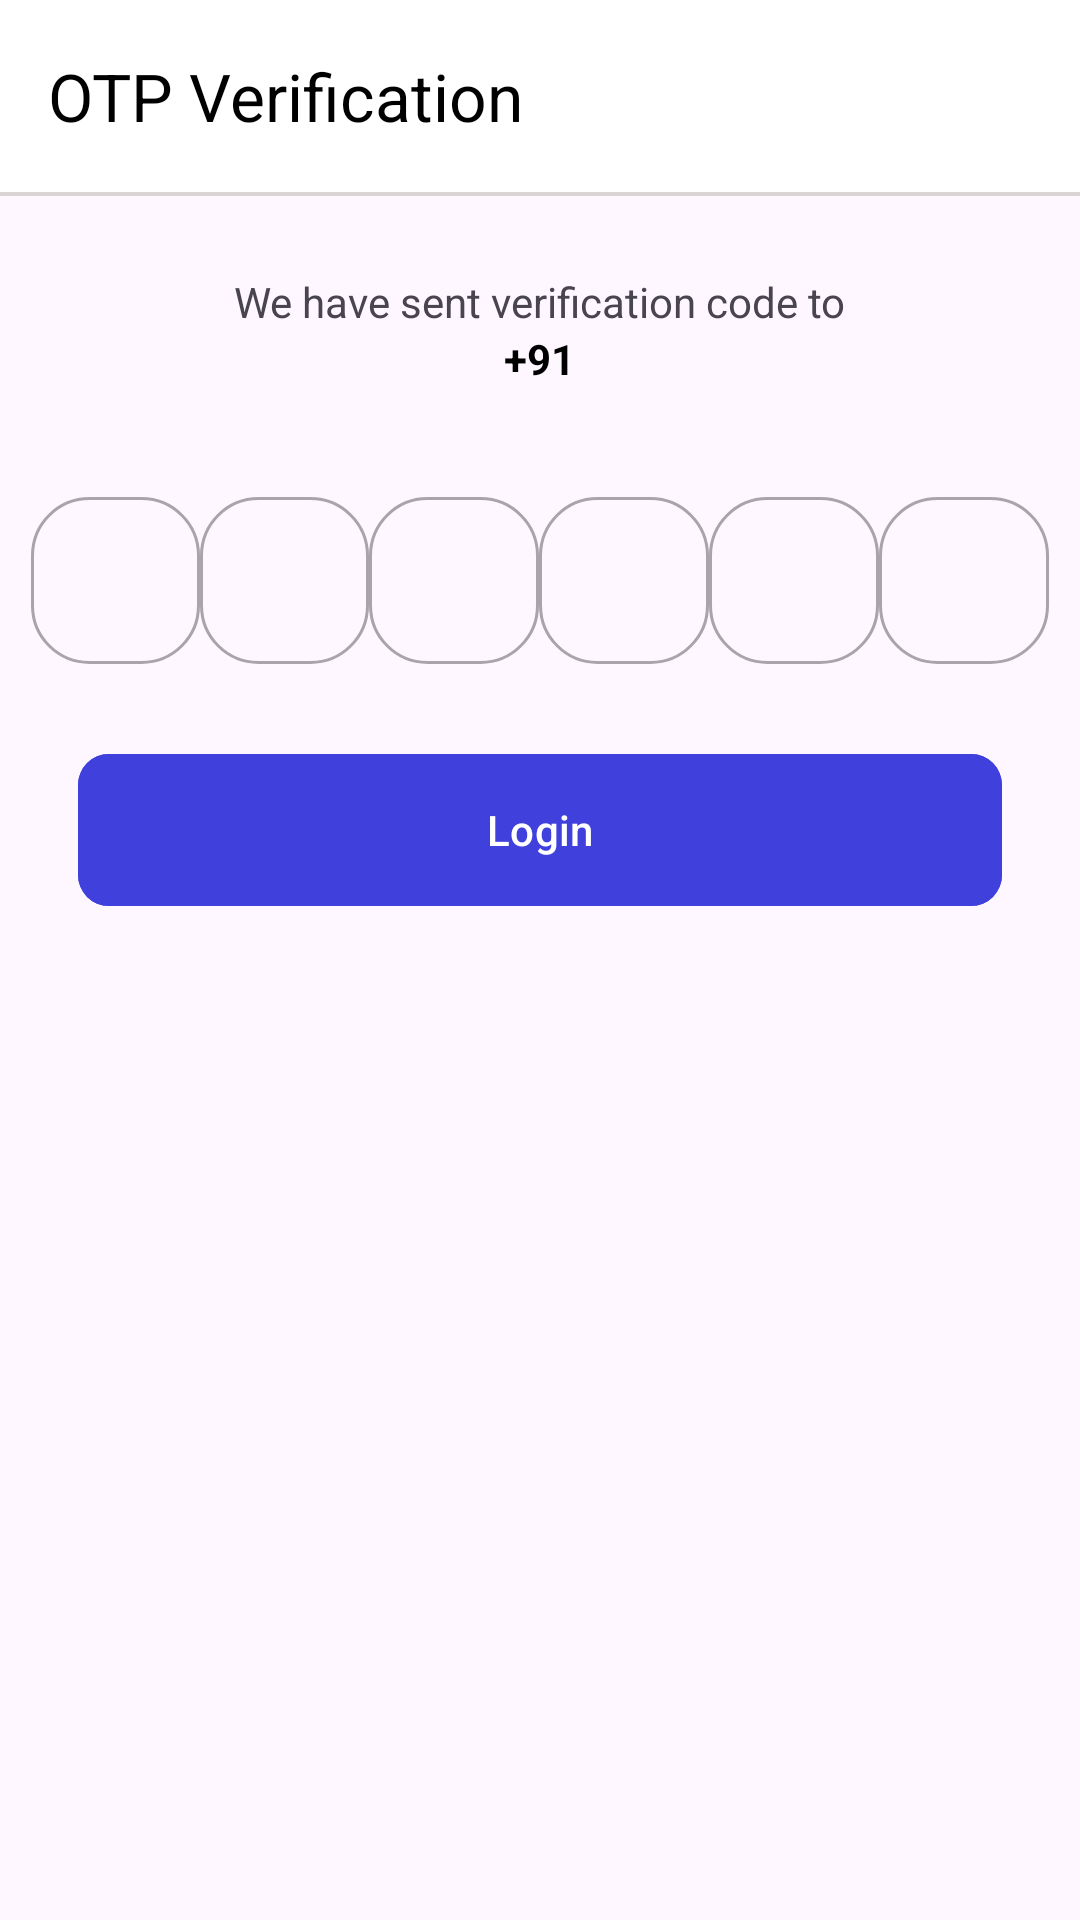

Layout XML and referenced resources for this Android screen:
<!-- AndroidManifest.xml: application theme Theme.UserBlink_ITclone -->
<!-- res/layout/fragment_o_t_p.xml -->
<?xml version="1.0" encoding="utf-8"?>
<androidx.constraintlayout.widget.ConstraintLayout xmlns:android="http://schemas.android.com/apk/res/android"
    xmlns:tools="http://schemas.android.com/tools"
    android:layout_width="match_parent"
    android:layout_height="match_parent"
    xmlns:app="http://schemas.android.com/apk/res-auto"
    tools:context=".OTPFragment">

    <androidx.appcompat.widget.Toolbar
        android:id="@+id/tbOtpFragment"
        android:layout_width="match_parent"
        android:layout_height="wrap_content"
        android:background="@color/white_yellow"
        app:titleTextColor="@color/black"
        app:navigationIcon="@drawable/baseline_arrow_back_24"
        app:layout_constraintStart_toStartOf="parent"
        app:layout_constraintEnd_toEndOf="parent"
        app:layout_constraintTop_toTopOf="parent"
        app:title="OTP Verification"/>

    <View
        android:layout_width="match_parent"
        android:layout_height="1.30dp"
        android:background="#DAD4D4"
        app:layout_constraintTop_toBottomOf="@+id/tbOtpFragment"
        app:layout_constraintStart_toStartOf="parent"
        app:layout_constraintEnd_toEndOf="parent"
        />
    <LinearLayout
        android:layout_width="match_parent"
        android:layout_height="wrap_content"
        android:orientation="vertical"
        app:layout_constraintEnd_toEndOf="parent"
        app:layout_constraintStart_toStartOf="parent"
        app:layout_constraintTop_toTopOf="parent"
        android:layout_marginTop="78dp" >

        <TextView
            android:layout_width="wrap_content"
            android:layout_height="wrap_content"
            android:layout_gravity="center"
            android:layout_marginTop="13dp"
            android:text="@string/we_have_sent_verification_code_to" />

        <LinearLayout
            android:layout_width="match_parent"
            android:layout_height="wrap_content"
            android:orientation="horizontal"
            android:gravity="center">

            <TextView
                android:layout_width="wrap_content"
                android:layout_height="wrap_content"
                android:layout_gravity="center"
                android:textColor="@color/black"
                android:textStyle="bold"
                android:text="+91"/>
            <TextView
                android:id="@+id/tvUserNumber"
                android:layout_width="wrap_content"
                android:layout_height="wrap_content"
                android:layout_gravity="center"
                android:textColor="@color/black"
                android:textStyle="bold"
                android:text="" />


    </LinearLayout>

    <LinearLayout
        android:layout_width="match_parent"
        android:layout_height="wrap_content"
        android:orientation="horizontal"
        android:weightSum="6"
        android:layout_marginTop="26dp"
        android:layout_marginHorizontal="10.40dp">

        <com.google.android.material.textfield.TextInputLayout
            android:layout_width="0dp"
            android:layout_height="match_parent"
            app:boxCornerRadiusBottomEnd="19.50dp"
            app:boxCornerRadiusBottomStart="19.50dp"
            android:layout_weight="1"
            app:boxCornerRadiusTopStart="19.50dp"
            app:boxCornerRadiusTopEnd="19.50dp"
            style="@style/Widget.MaterialComponents.TextInputLayout.OutlinedBox"
            android:layout_marginTop="5.20dp">

            <com.google.android.material.textfield.TextInputEditText
                android:id="@+id/etOtp1"
                android:layout_width="match_parent"
                android:layout_height="wrap_content"
                android:gravity="center"
                android:inputType="number"
                />
        </com.google.android.material.textfield.TextInputLayout>
        <com.google.android.material.textfield.TextInputLayout
            android:layout_width="0dp"
            android:layout_height="match_parent"
            app:boxCornerRadiusBottomEnd="19.50dp"
            app:boxCornerRadiusBottomStart="19.50dp"
            android:layout_weight="1"
            app:boxCornerRadiusTopStart="19.50dp"
            app:boxCornerRadiusTopEnd="19.50dp"
            style="@style/Widget.MaterialComponents.TextInputLayout.OutlinedBox"
            android:layout_marginTop="5.20dp">

            <com.google.android.material.textfield.TextInputEditText
                android:id="@+id/etOtp2"
                android:layout_width="match_parent"
                android:layout_height="wrap_content"
                android:gravity="center"
                android:inputType="number"
                />
        </com.google.android.material.textfield.TextInputLayout>
        <com.google.android.material.textfield.TextInputLayout
            android:layout_width="0dp"
            android:layout_height="match_parent"
            app:boxCornerRadiusBottomEnd="19.50dp"
            app:boxCornerRadiusBottomStart="19.50dp"
            android:layout_weight="1"
            app:boxCornerRadiusTopStart="19.50dp"
            app:boxCornerRadiusTopEnd="19.50dp"
            style="@style/Widget.MaterialComponents.TextInputLayout.OutlinedBox"
            android:layout_marginTop="5.20dp">

            <com.google.android.material.textfield.TextInputEditText
                android:id="@+id/etOtp3"
                android:layout_width="match_parent"
                android:layout_height="wrap_content"
                android:gravity="center"
                android:inputType="number"
                />
        </com.google.android.material.textfield.TextInputLayout>
        <com.google.android.material.textfield.TextInputLayout
            android:layout_width="0dp"
            android:layout_height="match_parent"
            app:boxCornerRadiusBottomEnd="19.50dp"
            app:boxCornerRadiusBottomStart="19.50dp"
            android:layout_weight="1"
            app:boxCornerRadiusTopStart="19.50dp"
            app:boxCornerRadiusTopEnd="19.50dp"
            style="@style/Widget.MaterialComponents.TextInputLayout.OutlinedBox"
            android:layout_marginTop="5.20dp">

            <com.google.android.material.textfield.TextInputEditText
                android:id="@+id/etOtp4"
                android:layout_width="match_parent"
                android:layout_height="wrap_content"
                android:gravity="center"
                android:inputType="number"
                />
        </com.google.android.material.textfield.TextInputLayout>
        <com.google.android.material.textfield.TextInputLayout
            android:layout_width="0dp"
            android:layout_height="match_parent"
            app:boxCornerRadiusBottomEnd="19.50dp"
            app:boxCornerRadiusBottomStart="19.50dp"
            android:layout_weight="1"
            app:boxCornerRadiusTopStart="19.50dp"
            app:boxCornerRadiusTopEnd="19.50dp"
            style="@style/Widget.MaterialComponents.TextInputLayout.OutlinedBox"
            android:layout_marginTop="5.20dp">

            <com.google.android.material.textfield.TextInputEditText
                android:id="@+id/etOtp5"
                android:layout_width="match_parent"
                android:layout_height="wrap_content"
                android:gravity="center"
                android:inputType="number"
                />
        </com.google.android.material.textfield.TextInputLayout>
        <com.google.android.material.textfield.TextInputLayout
            android:layout_width="0dp"
            android:layout_height="match_parent"
            app:boxCornerRadiusBottomEnd="19.50dp"
            app:boxCornerRadiusBottomStart="19.50dp"
            android:layout_weight="1"
            app:boxCornerRadiusTopStart="19.50dp"
            app:boxCornerRadiusTopEnd="19.50dp"
            style="@style/Widget.MaterialComponents.TextInputLayout.OutlinedBox"
            android:layout_marginTop="5.20dp">

            <com.google.android.material.textfield.TextInputEditText
                android:id="@+id/etOtp6"
                android:layout_width="match_parent"
                android:layout_height="wrap_content"
                android:gravity="center"
                android:inputType="number"
                />
        </com.google.android.material.textfield.TextInputLayout>

    </LinearLayout>

<com.google.android.material.button.MaterialButton
    android:id="@+id/btnLogin"
    android:layout_width="match_parent"
    android:layout_height="58.50dp"
    android:layout_gravity="center"
    android:textColor="#FFFFFF"
    android:layout_marginHorizontal="26.00dp"
    android:layout_marginTop="26dp"
    android:backgroundTint="#4040DC"
    android:text="Login"
    android:textAllCaps="false"
    app:cornerRadius="10.40dp">

</com.google.android.material.button.MaterialButton>

    </LinearLayout>


</androidx.constraintlayout.widget.ConstraintLayout>
<!-- resources referenced by this layout -->
<resources>
  <color name="black">#FF000000</color>
  <color name="white_yellow">#FFFFFFFF</color>
  <string name="we_have_sent_verification_code_to">We have sent verification code to</string>
  <style name="Theme.UserBlink_ITclone" parent="Base.Theme.UserBlink_ITclone" />
  <style name="Base.Theme.UserBlink_ITclone" parent="Theme.Material3.DayNight.NoActionBar">
          
          
      </style>
</resources>
